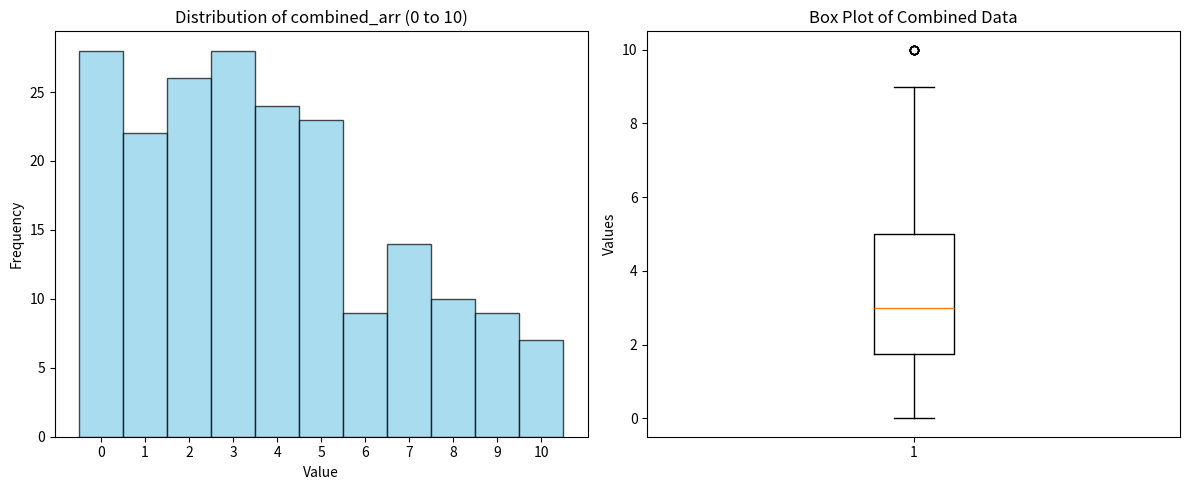
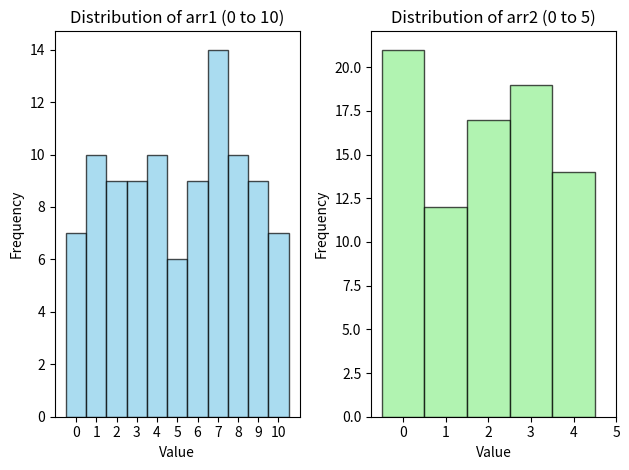
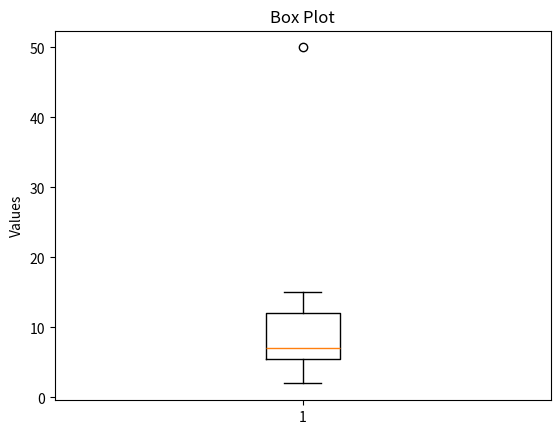
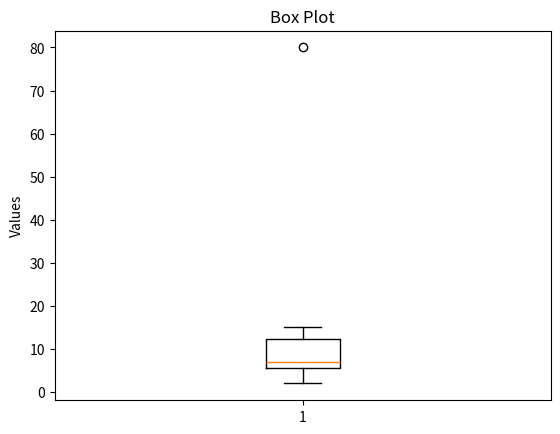
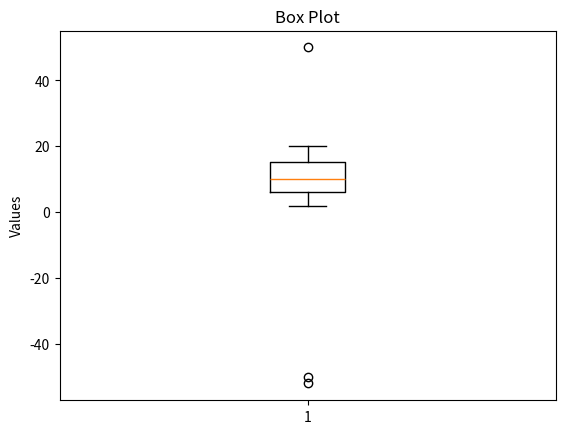

These charts were generated, in order, by the following Python code:
import numpy as np
import matplotlib.pyplot as plt
from scipy import stats
import pandas as pd
np.random.seed(42)

# 1. Generate the two arrays
arr1 = np.random.randint(0, 11, size=100)
arr2 = np.random.randint(0, 6, size=100)

# 2. Add the arrays (element-wise addition)
combined_arr = np.concatenate((arr1, arr2))

# 3. Calculate Statistics
mean = np.mean(combined_arr)           # Average
median = np.median(combined_arr)       # Middle value (Q2)
mode = stats.mode(combined_arr, keepdims=True).mode[0]  # Most frequent

# Quartiles and Range
q1 = np.percentile(combined_arr, 25)   # 25th percentile
q2 = np.percentile(combined_arr, 50)   # Same as median
q3 = np.percentile(combined_arr, 75)   # 75th percentile
iqr = q3 - q1                          # Interquartile Range
data_range = np.ptp(combined_arr)      # Range (Peak-to-Peak)

# Dispersion
std_dev = np.std(combined_arr)         # Standard Deviation
variance = np.var(combined_arr)        # Variance

# 4. Print Results
print(f"Mean: {mean:.2f}, Median: {median}, Mode: {mode}")
print(f"Q1: {q1}, Q2: {q2}, Q3: {q3}, IQR: {iqr}, Range: {data_range}")
print(f"Std Dev: {std_dev:.2f}, Variance: {variance:.2f}")

# 5. Visualizations
plt.figure(figsize=(12, 5))

# Subplot 1: Histogram of arr1 (Range 0 to 10)
plt.subplot(1, 2, 1)
# Bins should cover the range, e.g., 0 to 10. We use 11 to include both ends nicely.
plt.hist(combined_arr, bins=np.arange(0, 12) - 0.5, color='skyblue', edgecolor='black', alpha=0.7)
plt.title("Distribution of combined_arr (0 to 10)")
plt.xlabel("Value")
plt.ylabel("Frequency")
plt.xticks(range(0, 11))

# Plot 2: Box Plot
plt.subplot(1, 2, 2)
plt.boxplot(combined_arr)
plt.title("Box Plot of Combined Data")
plt.ylabel("Values")

plt.tight_layout()
plt.show()


# Subplot 1: Histogram of arr1 (Range 0 to 10)
plt.subplot(1, 2, 1)
# Bins should cover the range, e.g., 0 to 10. We use 11 to include both ends nicely.
plt.hist(arr1, bins=np.arange(0, 12) - 0.5, color='skyblue', edgecolor='black', alpha=0.7)
plt.title("Distribution of arr1 (0 to 10)")
plt.xlabel("Value")
plt.ylabel("Frequency")
plt.xticks(range(0, 11))

# Subplot 2: Histogram of arr2 (Range 0 to 5)
plt.subplot(1, 2, 2)
# Bins should cover the range, e.g., 0 to 5. We use 6 to include both ends nicely.
plt.hist(arr2, bins=np.arange(0, 6) - 0.5, color='lightgreen', edgecolor='black', alpha=0.7)
plt.title("Distribution of arr2 (0 to 5)")
plt.xlabel("Value")
plt.ylabel("Frequency")
plt.xticks(range(0, 6))

plt.tight_layout()
plt.show()

# 1. Calculate Value Counts and sort by the value itself (index)
counts_series = pd.Series(combined_arr).value_counts().sort_index()

# 2. Convert the Series to a DataFrame
df_summary = pd.DataFrame({
    'Value': counts_series.index,
    'Counts': counts_series.values
})

# 3. Calculate Cumulative Sum of Values
df_summary['Total Value Occurred'] = df_summary['Value'] * df_summary['Counts']
df_summary['Cumulative Sum of Total Value'] = df_summary['Total Value Occurred'].cumsum()

# 4. Calculate Cumulative Sum of Counts
df_summary['Cumulative Sum of Counts'] = df_summary['Counts'].cumsum()

df_summary.rename(columns={'Counts': 'Counts (Frequency)'}, inplace=True)

# 5. Display the final DataFrame
df_summary

# given a series, calculate Range, IQR, Q1, Median, Q3, lf, uf, outliers
# also give position of Q1, Q2, Q3
def get_range_iqr_outliers(series):
  n = len(series) +1 
  q1_position = (n * 0.25)
  q2_position = (n * 0.5)
  q3_position = (n * 0.75)
  q1 = np.percentile(series, 25)
  q2 = np.percentile(series, 50)
  q3 = np.percentile(series, 75)
  iqr = q3 - q1
  lf = q1 - 1.5 * iqr
  uf = q3 + 1.5 * iqr
  outliers = series[(series < lf) | (series > uf)]

  # plot boxplot for the same
  plt.boxplot(series)
  plt.title("Box Plot")
  plt.ylabel("Values")
  plt.show()

  print(f"Position of Q1: {q1_position}, Q1: {q1}")
  print(f"Position of Q2: {q2_position}, Q2: {q2}")
  print(f"Position of Q3: {q3_position}, Q3: {q3}")
  print(f"Range: {np.ptp(series)}")

  return len(series), iqr, lf, uf, outliers

  

series_1 = pd.Series([2,2,4,4,6,6,7,7,7,8,10,12,12,15,15,50])
get_range_iqr_outliers(series_1)

series_2 = pd.Series([2,2,4,4,6,6,7,7,7,8,10,12,13,15,15,80])
get_range_iqr_outliers(series_2)

series_3 = pd.Series([2,2,4,6,7,8,9,10,50,6,10,8,9,10,20,12,13,14,18,19,16,15,14,20,19,5,-50,-52])
get_range_iqr_outliers(series_3)
